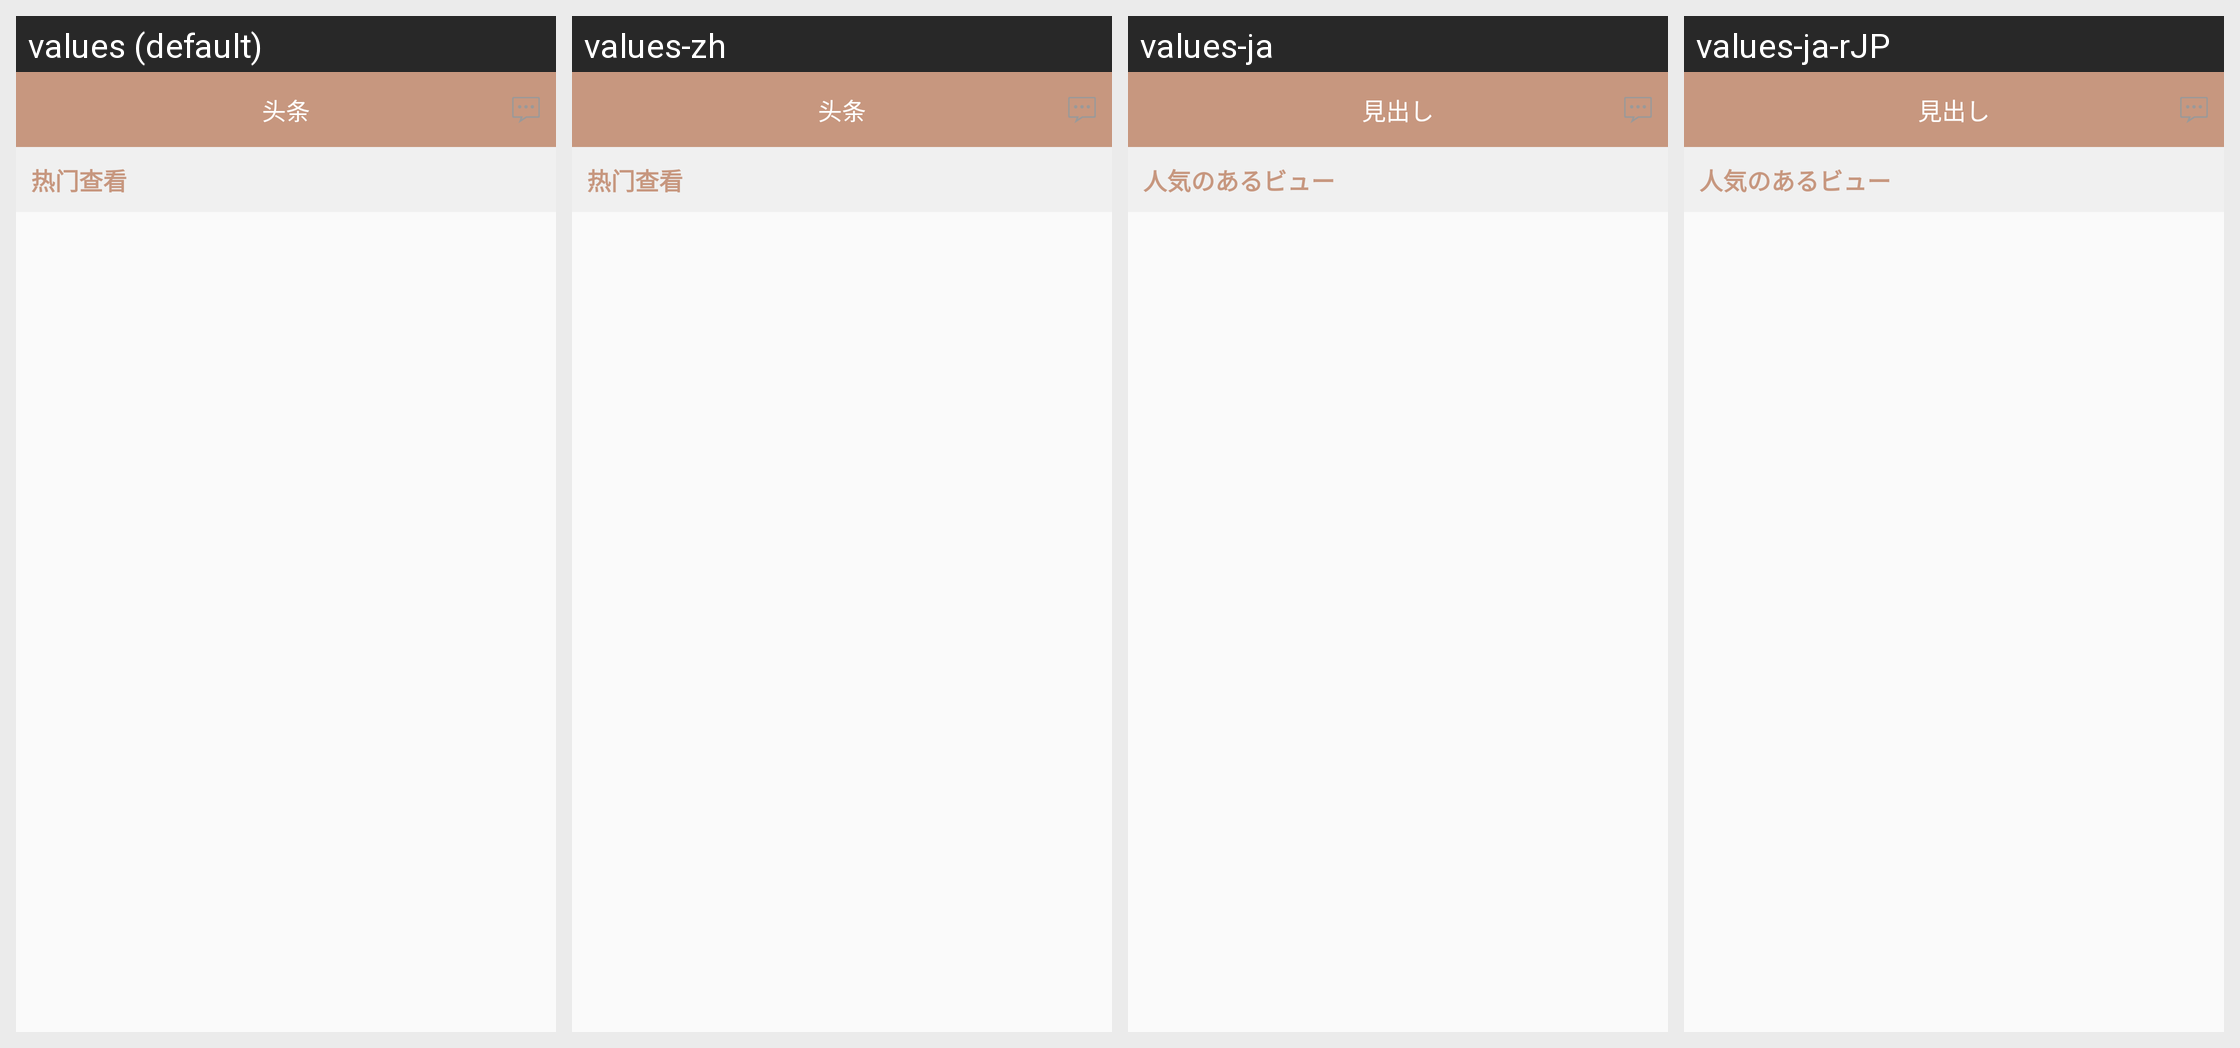

The Android screen above is rendered under several locales of the same app. Produce the string resources it draws, with the default and per-locale values.
Android screen res/layout/activity_toutiao.xml rendered under 4 locales, left to right: values (default), values-zh, values-ja, values-ja-rJP. Device: Nexus 5 (rendered at 1080×1920; each locale shown at half size, 540×960, under a caption strip naming it); theme AppTheme.
Strings drawn on this screen, with the default value and each locale's value (text and hints the layout hard-codes, and strings that could not be matched under every locale, appear in the picture but are not listed):

toutiao
  values: 头条
  values-zh: 头条
  values-ja: 見出し
  values-ja-rJP: 見出し  [from values-ja]

remenchakan
  values: 热门查看
  values-zh: 热门查看
  values-ja: 人気のあるビュー
  values-ja-rJP: 人気のあるビュー  [from values-ja]
